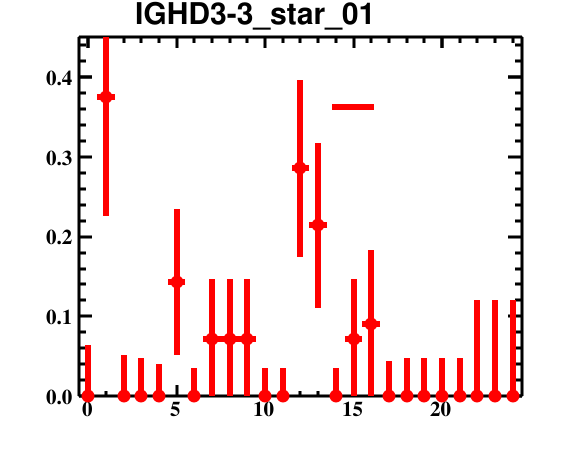

The file beside this chart, header and first rows:
bin_low_edge, contents, binerror, xtitle, binlabel
-1.5, 0.0, 0.0, , 
-0.5, 0.0, 0.06416, , 
0.5, 0.375, 0.1495, , 
1.5, 0.0, 0.05202, , 
2.5, 0.0, 0.04752, , 
3.5, 0.0, 0.04052, , 
4.5, 0.1429, 0.09178, , 
5.5, 0.0, 0.03531, , 
6.5, 0.07143, 0.0755, , 
7.5, 0.07143, 0.0755, , 
8.5, 0.07143, 0.0755, , 
9.5, 0.0, 0.03531, , 
10.5, 0.0, 0.03531, , 
11.5, 0.2857, 0.1114, , 
12.5, 0.2143, 0.1032, , 
13.5, 0.0, 0.03531, , 
14.5, 0.07143, 0.0755, , 
15.5, 0.09091, 0.09199, , 
16.5, 0.0, 0.04374, , 
17.5, 0.0, 0.04752, , 
18.5, 0.0, 0.04752, , 
19.5, 0.0, 0.04752, , 
20.5, 0.0, 0.04752, , 
21.5, 0.0, 0.1201, , 
22.5, 0.0, 0.1201, , 
23.5, 0.0, 0.1201, , 
24.5, 0.0, 0.0, , 
